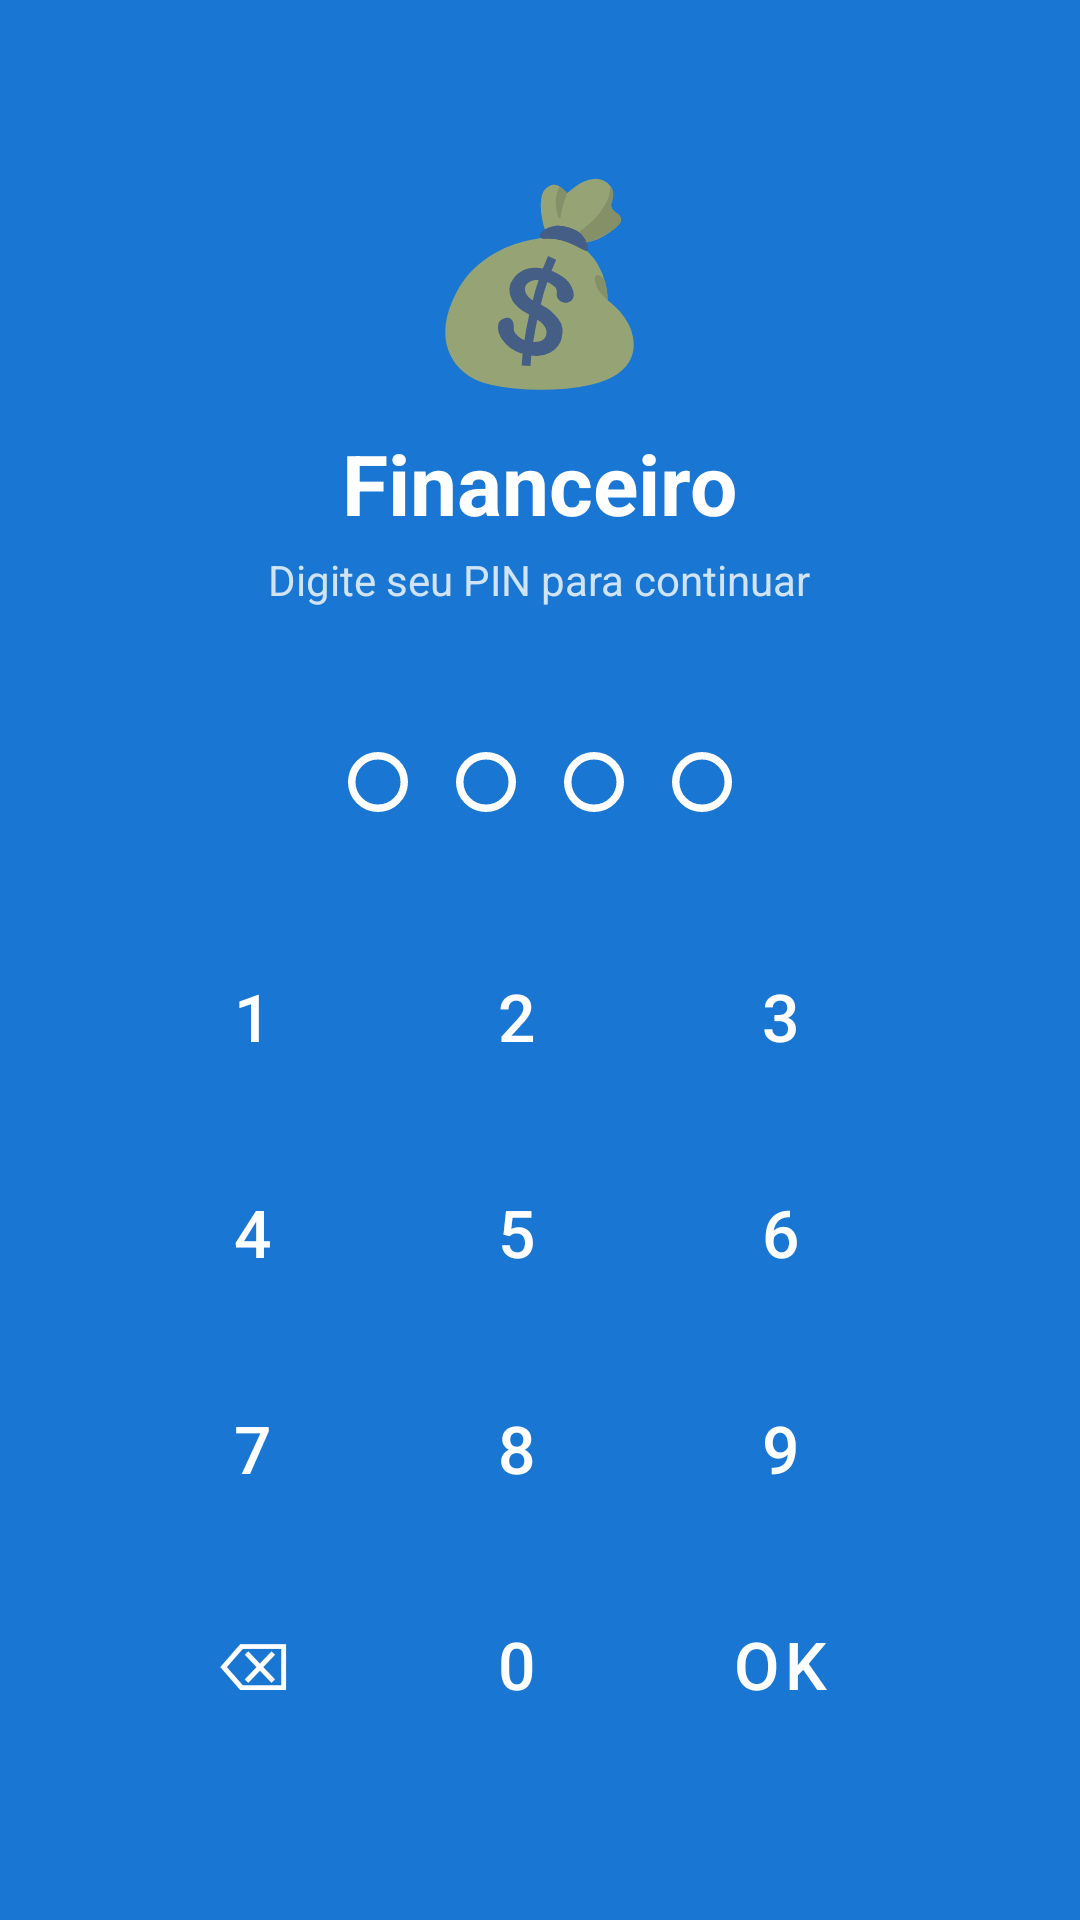

Here is an Android app screen rendered from its layout file. Give the layout XML and the strings, colors and styles it references.
<!-- AndroidManifest.xml: application theme Theme.Financeiro -->
<!-- res/layout/activity_pin.xml -->
<?xml version="1.0" encoding="utf-8"?>
<LinearLayout xmlns:android="http://schemas.android.com/apk/res/android"
    android:layout_width="match_parent"
    android:layout_height="match_parent"
    android:background="@color/primary"
    android:gravity="center"
    android:orientation="vertical"
    android:padding="32dp">

    
    <TextView
        android:layout_width="wrap_content"
        android:layout_height="wrap_content"
        android:text="💰"
        android:textSize="64sp"
        android:layout_marginBottom="8dp"/>

    <TextView
        android:layout_width="wrap_content"
        android:layout_height="wrap_content"
        android:text="Financeiro"
        android:textColor="@color/white"
        android:textSize="28sp"
        android:textStyle="bold"
        android:layout_marginBottom="4dp"/>

    <TextView
        android:layout_width="wrap_content"
        android:layout_height="wrap_content"
        android:text="Digite seu PIN para continuar"
        android:textColor="#CCFFFFFF"
        android:textSize="14sp"
        android:layout_marginBottom="40dp"/>

    
    <LinearLayout
        android:layout_width="wrap_content"
        android:layout_height="wrap_content"
        android:orientation="horizontal"
        android:gravity="center"
        android:layout_marginBottom="8dp">

        <ImageView android:id="@+id/dot1" android:layout_width="20dp" android:layout_height="20dp"
            android:src="@drawable/dot_empty" android:layout_margin="8dp"/>
        <ImageView android:id="@+id/dot2" android:layout_width="20dp" android:layout_height="20dp"
            android:src="@drawable/dot_empty" android:layout_margin="8dp"/>
        <ImageView android:id="@+id/dot3" android:layout_width="20dp" android:layout_height="20dp"
            android:src="@drawable/dot_empty" android:layout_margin="8dp"/>
        <ImageView android:id="@+id/dot4" android:layout_width="20dp" android:layout_height="20dp"
            android:src="@drawable/dot_empty" android:layout_margin="8dp"/>
    </LinearLayout>

    
    <TextView
        android:id="@+id/tv_pin_display"
        android:layout_width="wrap_content"
        android:layout_height="wrap_content"
        android:visibility="gone"/>

    
    <TextView
        android:id="@+id/tv_error"
        android:layout_width="wrap_content"
        android:layout_height="wrap_content"
        android:text="PIN incorreto"
        android:textColor="#FFFF5252"
        android:textSize="14sp"
        android:visibility="gone"
        android:layout_marginBottom="24dp"/>

    
    <GridLayout
        android:layout_width="280dp"
        android:layout_height="wrap_content"
        android:columnCount="3"
        android:rowCount="4"
        android:layout_marginTop="16dp">

        <Button android:id="@+id/btn1" style="@style/PinButton" android:text="1"/>
        <Button android:id="@+id/btn2" style="@style/PinButton" android:text="2"/>
        <Button android:id="@+id/btn3" style="@style/PinButton" android:text="3"/>
        <Button android:id="@+id/btn4" style="@style/PinButton" android:text="4"/>
        <Button android:id="@+id/btn5" style="@style/PinButton" android:text="5"/>
        <Button android:id="@+id/btn6" style="@style/PinButton" android:text="6"/>
        <Button android:id="@+id/btn7" style="@style/PinButton" android:text="7"/>
        <Button android:id="@+id/btn8" style="@style/PinButton" android:text="8"/>
        <Button android:id="@+id/btn9" style="@style/PinButton" android:text="9"/>
        <Button android:id="@+id/btn_del" style="@style/PinButton" android:text="⌫"/>
        <Button android:id="@+id/btn0"   style="@style/PinButton" android:text="0"/>
        <Button android:id="@+id/btn_ok" style="@style/PinButton" android:text="OK"
            android:backgroundTint="#4CAF50"/>
    </GridLayout>

</LinearLayout>
<!-- resources referenced by this layout -->
<resources>
  <color name="primary">#1976D2</color>
  <color name="white">#FFFFFF</color>
  <!-- drawable dot_empty (drawable) -->
  <?xml version="1.0" encoding="utf-8"?>
  <shape xmlns:android="http://schemas.android.com/apk/res/android"
      android:shape="oval">
      <stroke android:color="@color/white" android:width="2dp"/>
      <size android:width="16dp" android:height="16dp"/>
  </shape>
  <style name="PinButton" parent="Widget.MaterialComponents.Button.OutlinedButton">
          <item name="android:layout_width">80dp</item>
          <item name="android:layout_height">64dp</item>
          <item name="android:layout_margin">4dp</item>
          <item name="android:textSize">22sp</item>
          <item name="android:textColor">@color/white</item>
          <item name="strokeColor">@color/white</item>
          <item name="rippleColor">#33FFFFFF</item>
      </style>
  <style name="Theme.Financeiro" parent="Theme.MaterialComponents.DayNight.DarkActionBar">
          <item name="colorPrimary">@color/primary</item>
          <item name="colorPrimaryVariant">@color/primary_dark</item>
          <item name="colorOnPrimary">@color/white</item>
          <item name="colorSecondary">@color/accent</item>
          <item name="colorOnSecondary">@color/white</item>
          <item name="android:statusBarColor">@color/primary_dark</item>
          <item name="windowActionBar">false</item>
          <item name="windowNoTitle">true</item>
      </style>
  <color name="primary_dark">#1565C0</color>
  <color name="accent">#4CAF50</color>
</resources>
